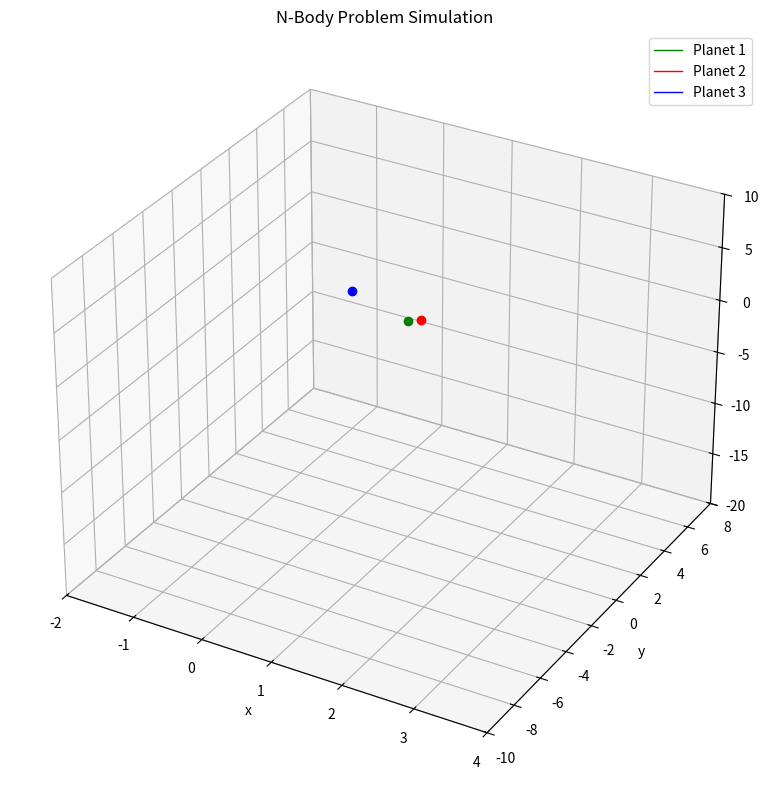

Here is the Python script that generated this plot:
import numpy as np
import matplotlib.pyplot as plt
from scipy.integrate import solve_ivp
from matplotlib.animation import FuncAnimation
import time

class Planet:
    def __init__(self, mass, initial_position, initial_velocity, color='blue', name=None):
        self.mass = mass
        self.initial_position = np.array(initial_position)
        self.initial_velocity = np.array(initial_velocity)
        self.color = color
        self.name = name if name else f"Planet {id(self) % 1000}"
        
        # These will be set after simulation
        self.x_sol = None
        self.y_sol = None
        self.z_sol = None
    
    def set_solution(self, solution, planet_index):
        """Extract this planet's solution from the overall solution"""
        pos_start = planet_index * 3
        self.x_sol = solution.y[pos_start]
        self.y_sol = solution.y[pos_start + 1]
        self.z_sol = solution.y[pos_start + 2]


class NBodySystem:
    def __init__(self):
        self.planets = []
        self.solution = None
        
    def add_planet(self, planet):
        """Add a planet to the system"""
        self.planets.append(planet)
        return self  # For method chaining
        
    def get_initial_conditions(self):
        """Combine all planets' initial conditions into a 1D array"""
        positions = []
        velocities = []
        
        for planet in self.planets:
            positions.extend(planet.initial_position)
            velocities.extend(planet.initial_velocity)
            
        return np.array(positions + velocities)
    
    def system_odes(self, t, s):
        """ODE system for N-body problem with any number of planets"""
        n_planets = len(self.planets)
        
        # Extract positions and velocities from state vector
        positions = []
        for i in range(n_planets):
            positions.append(s[i*3:(i+1)*3])
            
        velocities = []
        for i in range(n_planets):
            velocities.append(s[n_planets*3 + i*3:n_planets*3 + (i+1)*3])
        
        # Calculate accelerations
        accelerations = []
        for i in range(n_planets):
            acceleration = np.zeros(3)
            for j in range(n_planets):
                if i != j:  # Skip self-interaction
                    r_ij = positions[j] - positions[i]
                    distance = np.linalg.norm(r_ij)
                    acceleration += self.planets[j].mass * r_ij / distance**3
            
            accelerations.append(acceleration)
        
        # Combine velocities and accelerations for return
        derivatives = []
        derivatives.extend([v for v in velocities])
        derivatives.extend([a for a in accelerations])
        
        return np.array(derivatives).ravel()
    
    def simulate(self, t_span, n_points=5000):
        """Run the simulation"""
        t_start, t_end = t_span
        t_points = np.linspace(t_start, t_end, n_points)
        
        t1 = time.time()
        initial_conditions = self.get_initial_conditions()
        
        self.solution = solve_ivp(
            fun=self.system_odes,
            t_span=t_span,
            y0=initial_conditions,
            t_eval=t_points
        )
        
        t2 = time.time()
        print(f"Solved in: {t2-t1:.3f} [s]")
        
        # Update each planet with its solution data
        for i, planet in enumerate(self.planets):
            planet.set_solution(self.solution, i)
        
        return self.solution
    
    def visualize(self, tail_length=300, interval=8, stride=2, x_range=None, y_range=None, z_range=None):
        """
        Visualize the system with animation
        
        Parameters:
        - tail_length: Number of points to show in the trail
        - interval: Animation interval in milliseconds
        - stride: Step size for animation frames
        - x_range, y_range, z_range: Custom axis limits as tuples (min, max)
        """
        fig = plt.figure(figsize=(10, 8))
        ax = fig.add_subplot(111, projection='3d')
        
        # Initialize plot elements
        planet_lines = []
        planet_dots = []
        
        for planet in self.planets:
            line, = ax.plot([], [], [], color=planet.color, label=planet.name, linewidth=1)
            dot, = ax.plot([], [], [], 'o', color=planet.color, markersize=6)
            planet_lines.append(line)
            planet_dots.append(dot)
        
        ax.set_title("N-Body Problem Simulation")
        ax.set_xlabel("x")
        ax.set_ylabel("y")
        ax.set_zlabel("z")
        
        # Set axis limits - using custom values if provided
        if x_range is not None:
            ax.set_xlim(x_range)
        else:
            # Auto scaling as before
            all_x = np.concatenate([p.x_sol for p in self.planets])
            mid_x = (np.max(all_x) + np.min(all_x)) / 2
            max_range_x = np.ptp(all_x) * 0.55
            ax.set_xlim(mid_x - max_range_x, mid_x + max_range_x)
        
        if y_range is not None:
            ax.set_ylim(y_range)
        else:
            # Auto scaling as before
            all_y = np.concatenate([p.y_sol for p in self.planets])
            mid_y = (np.max(all_y) + np.min(all_y)) / 2
            max_range_y = np.ptp(all_y) * 0.55
            ax.set_ylim(mid_y - max_range_y, mid_y + max_range_y)
        
        if z_range is not None:
            ax.set_zlim(z_range)
        else:
            # Auto scaling as before
            all_z = np.concatenate([p.z_sol for p in self.planets])
            mid_z = (np.max(all_z) + np.min(all_z)) / 2
            max_range_z = np.ptp(all_z) * 0.55
            ax.set_zlim(mid_z - max_range_z, mid_z + max_range_z)
        
        plt.grid()
        plt.legend()
        
        def update(frame):
            lower_lim = max(0, frame - tail_length)
            print(f"Progress: {(frame+1)/len(self.solution.t):.1%} | 100.0 %", end='\r')
            
            artists = []
            for i, planet in enumerate(self.planets):
                x_current = planet.x_sol[lower_lim:frame+1]
                y_current = planet.y_sol[lower_lim:frame+1]
                z_current = planet.z_sol[lower_lim:frame+1]
                
                planet_lines[i].set_data(x_current, y_current)
                planet_lines[i].set_3d_properties(z_current)
                planet_dots[i].set_data([x_current[-1]], [y_current[-1]])
                planet_dots[i].set_3d_properties([z_current[-1]])
                
                artists.extend([planet_lines[i], planet_dots[i]])
            
            return artists
        
        frames = range(0, len(self.solution.t), stride)
        animation = FuncAnimation(fig, update, frames=frames, interval=interval, blit=True)
        
        plt.tight_layout()
        plt.show()
        
        return animation


# Example usage
def main():
    # Create a system
    system = NBodySystem()
    
    # Add planets (same as original example)
    system.add_planet(Planet(
        mass=1.0,
        initial_position=[1.0, 0.0, 1.0],
        initial_velocity=[0.0, 0.0, -1.0],
        color='green',
        name='Planet 1'
    ))
    
    system.add_planet(Planet(
        mass=1.0,
        initial_position=[1.0, 1.0, 0.0],
        initial_velocity=[0.0, 0.0, 1.0],
        color='red',
        name='Planet 2'
    ))
    
    system.add_planet(Planet(
        mass=1.0,
        initial_position=[0.0, 1.0, 1.0],
        initial_velocity=[0.0, 0.0, -0.6],
        color='blue',
        name='Planet 3'
    ))

    
    # Run simulation
    system.simulate((0, 75), n_points=5000)
    
    # Visualize results with your custom ranges
    system.visualize(
        x_range=(-2, 4),   # x from -1.0 to 1.5
        y_range=(-10, 8),       # y from -6 to 4
        z_range=(-20, 10)       # z from -15 to 1
    )

if __name__ == "__main__":
    main()
